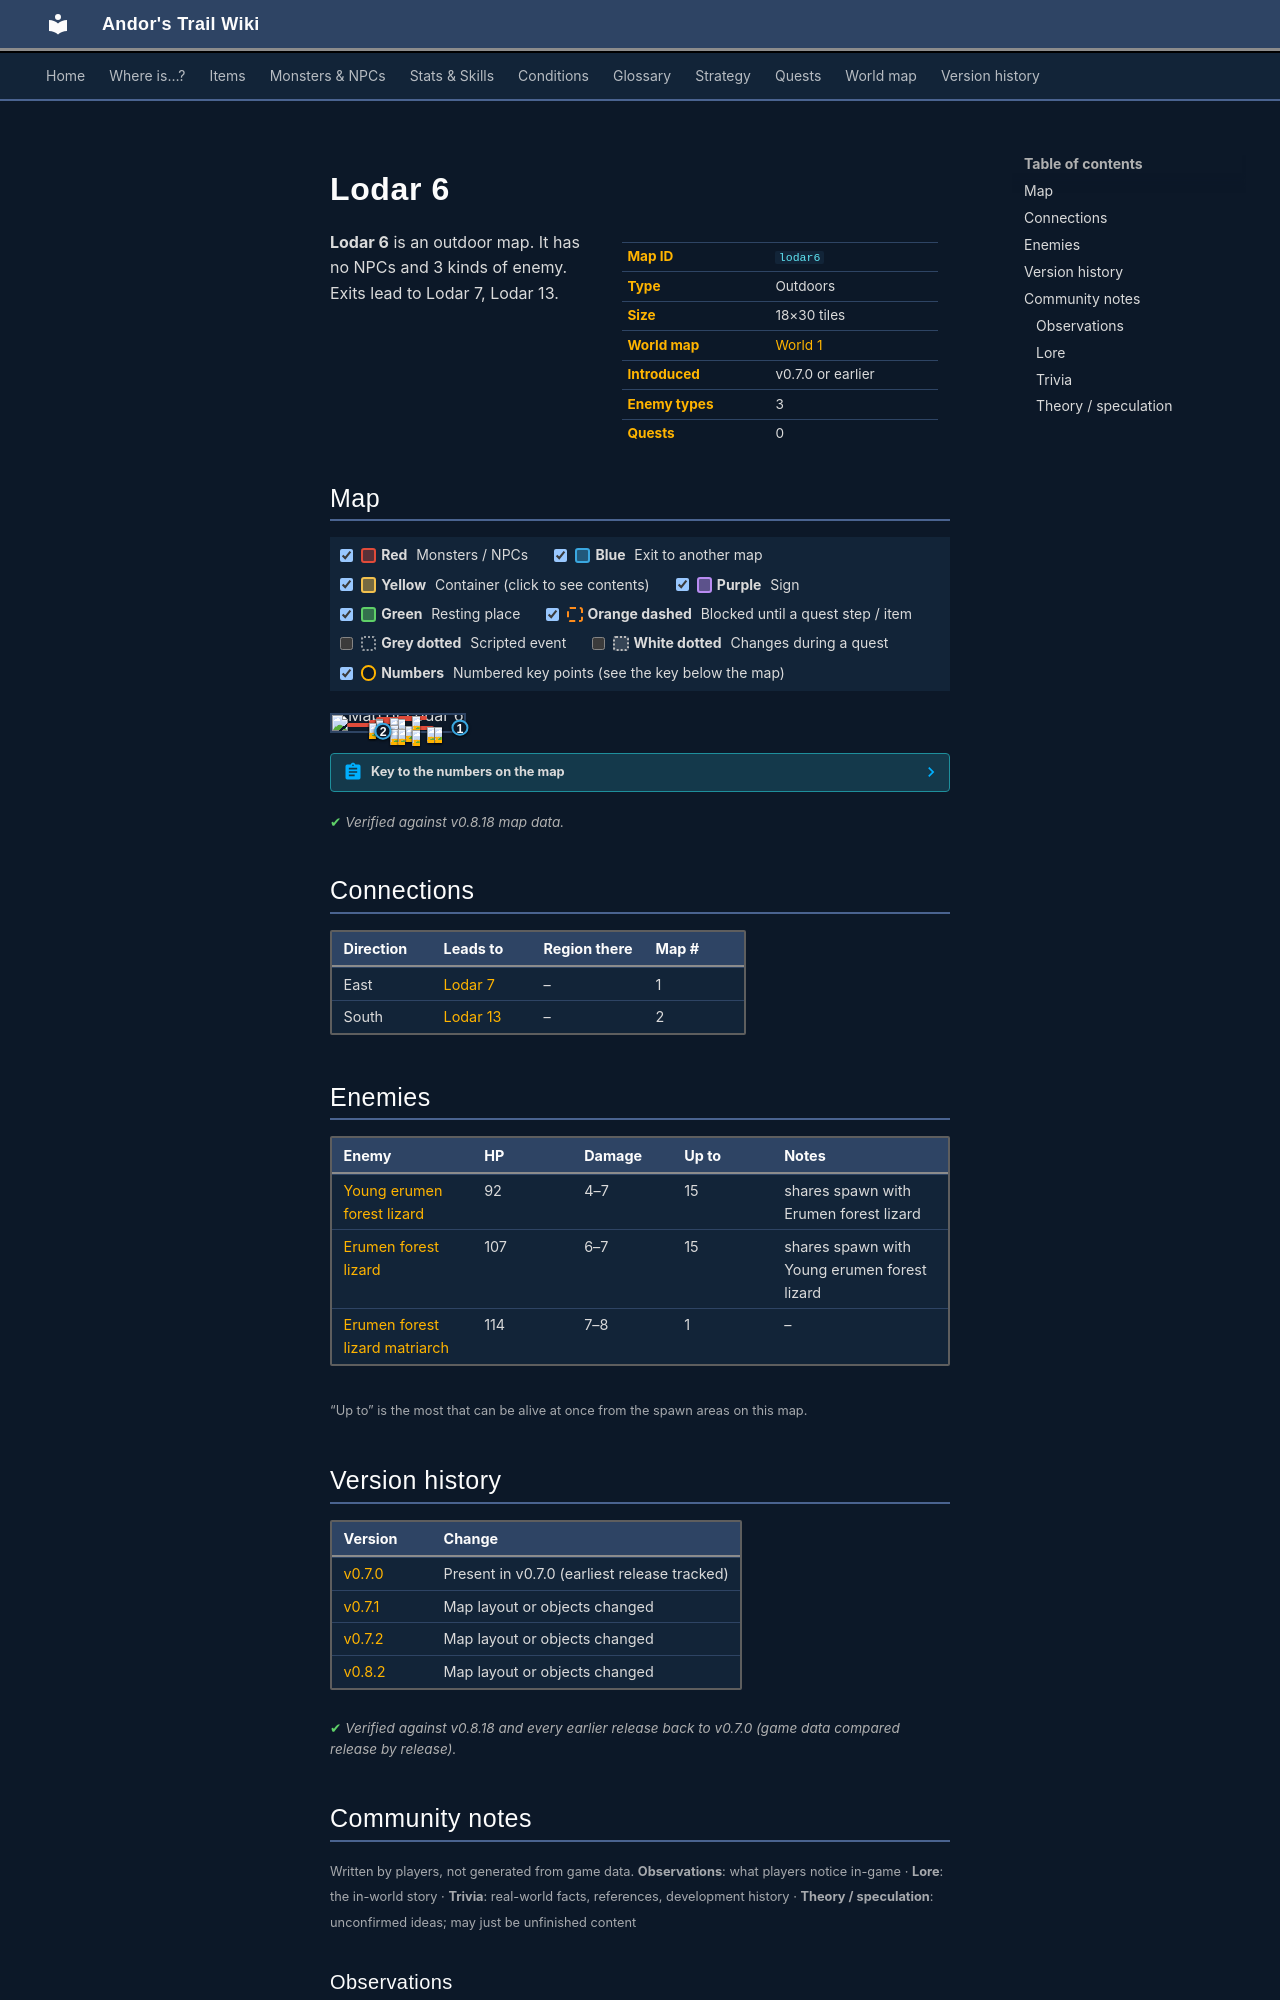

repository: asdfghjkl628/Andor-s-Trail-Wikiiii · page: maps/lodar6/index.html · generator: mkdocs

---
description: "Lodar 6 is an outdoor location in Andor's Trail. Enemies: Young erumen forest lizard, Erumen forest lizard, Erumen forest lizard matriarch. Exits to Lodar 7, Lodar 13."
---

# Lodar 6

<div class="infobox" markdown>

| | |
|---|---|
| **Map ID** | `lodar6` |
| **Type** | Outdoors |
| **Size** | 18×30 tiles |
| **World map** | [World 1](index.md) |
| **Introduced** | v0.7.0 or earlier |
| **Enemy types** | 3 |
| **Quests** | 0 |

</div>

**Lodar 6** is an outdoor map. It has no NPCs and 3 kinds of enemy. Exits lead to Lodar 7, Lodar 13.

## Map

<div class="map-legend" markdown="0"><label class="lg"><input type="checkbox" data-t="spawn" checked><span class="sw sw-spawn"></span><b>Red</b>&nbsp;Monsters / NPCs</label><label class="lg"><input type="checkbox" data-t="mapchange" checked><span class="sw sw-mapchange"></span><b>Blue</b>&nbsp;Exit to another map</label><label class="lg"><input type="checkbox" data-t="container" checked><span class="sw sw-container"></span><b>Yellow</b>&nbsp;Container (click to see contents)</label><label class="lg"><input type="checkbox" data-t="sign" checked><span class="sw sw-sign"></span><b>Purple</b>&nbsp;Sign</label><label class="lg"><input type="checkbox" data-t="rest" checked><span class="sw sw-rest"></span><b>Green</b>&nbsp;Resting place</label><label class="lg"><input type="checkbox" data-t="key" checked><span class="sw sw-key"></span><b>Orange dashed</b>&nbsp;Blocked until a quest step / item</label><label class="lg"><input type="checkbox" data-t="script"><span class="sw sw-script"></span><b>Grey dotted</b>&nbsp;Scripted event</label><label class="lg"><input type="checkbox" data-t="replace"><span class="sw sw-replace"></span><b>White dotted</b>&nbsp;Changes during a quest</label><label class="lg"><input type="checkbox" data-t="pin" checked><span class="sw sw-pin"></span><b>Numbers</b>&nbsp;Numbered key points (see the key below the map)</label></div>

<div class="map-wrap hide-script hide-replace" markdown="0"><img src="../../assets/maps/lodar6.webp" alt="Map of Lodar 6" width="576" height="960" loading="lazy"><a id="place-east" class="mo mo-mapchange" href="../lodar7/#place-west" title="Exit to Lodar 7" style="left:94.444%;top:76.667%;width:5.556%;height:3.333%"></a><a id="place-south" class="mo mo-mapchange" href="../lodar13/#place-north" title="Exit to Lodar 13" style="left:33.333%;top:96.667%;width:11.111%;height:3.333%"></a><span class="mo mo-spawn" title="Spawns: Erumen forest lizard, Young erumen forest lizard" style="left:77.778%;top:73.333%;width:5.556%;height:6.667%"></span><span class="mo mo-spawn" title="Spawns: Erumen forest lizard, Young erumen forest lizard" style="left:55.556%;top:66.667%;width:5.556%;height:3.333%"></span><span class="mo mo-spawn" title="Spawns: Erumen forest lizard matriarch" style="left:50.000%;top:6.667%;width:22.222%;height:6.667%"></span><span class="mo mo-spawn" title="Spawns: Erumen forest lizard, Young erumen forest lizard" style="left:33.333%;top:13.333%;width:33.333%;height:16.667%"></span><span class="mo mo-spawn" title="Spawns: Erumen forest lizard, Young erumen forest lizard" style="left:27.778%;top:30.000%;width:22.222%;height:16.667%"></span><span class="mo mo-spawn" title="Spawns: Erumen forest lizard, Young erumen forest lizard" style="left:11.111%;top:46.667%;width:22.222%;height:20.000%"></span><span class="mo mo-spawn" title="Spawns: Erumen forest lizard, Young erumen forest lizard" style="left:44.444%;top:60.000%;width:5.556%;height:3.333%"></span><span class="mo mo-spawn" title="Spawns: Erumen forest lizard, Young erumen forest lizard" style="left:44.444%;top:86.667%;width:11.111%;height:3.333%"></span><span class="mo mo-spawn" title="Spawns: Erumen forest lizard, Young erumen forest lizard" style="left:55.556%;top:70.000%;width:22.222%;height:23.333%"></span><a class="mob" href="../../monsters/erumen_8/" title="Young erumen forest lizard" style="left:77.778%;top:76.667%;width:5.556%;height:3.333%"><img src="../../assets/icons/monsters/monsters_tometik2_12.png" alt="Young erumen forest lizard"></a><a class="mob" href="../../monsters/erumen_8/" title="Young erumen forest lizard" style="left:77.778%;top:73.333%;width:5.556%;height:3.333%"><img src="../../assets/icons/monsters/monsters_tometik2_12.png" alt="Young erumen forest lizard"></a><a class="mob" href="../../monsters/erumen_8/" title="Young erumen forest lizard" style="left:55.556%;top:66.667%;width:5.556%;height:3.333%"><img src="../../assets/icons/monsters/monsters_tometik2_12.png" alt="Young erumen forest lizard"></a><a class="mob" href="../../monsters/erumen_10/" title="Erumen forest lizard matriarch" style="left:61.111%;top:6.667%;width:5.556%;height:3.333%"><img src="../../assets/icons/monsters/monsters_tometik1_79.png" alt="Erumen forest lizard matriarch"></a><a class="mob" href="../../monsters/erumen_9/" title="Erumen forest lizard" style="left:33.333%;top:23.333%;width:5.556%;height:3.333%"><img src="../../assets/icons/monsters/monsters_tometik2_15.png" alt="Erumen forest lizard"></a><a class="mob" href="../../monsters/erumen_9/" title="Erumen forest lizard" style="left:44.444%;top:20.000%;width:5.556%;height:3.333%"><img src="../../assets/icons/monsters/monsters_tometik2_15.png" alt="Erumen forest lizard"></a><a class="mob" href="../../monsters/erumen_9/" title="Erumen forest lizard" style="left:50.000%;top:23.333%;width:5.556%;height:3.333%"><img src="../../assets/icons/monsters/monsters_tometik2_15.png" alt="Erumen forest lizard"></a><a class="mob" href="../../monsters/erumen_9/" title="Erumen forest lizard" style="left:33.333%;top:36.667%;width:5.556%;height:3.333%"><img src="../../assets/icons/monsters/monsters_tometik2_15.png" alt="Erumen forest lizard"></a><a class="mob" href="../../monsters/erumen_8/" title="Young erumen forest lizard" style="left:33.333%;top:30.000%;width:5.556%;height:3.333%"><img src="../../assets/icons/monsters/monsters_tometik2_12.png" alt="Young erumen forest lizard"></a><a class="mob" href="../../monsters/erumen_8/" title="Young erumen forest lizard" style="left:27.778%;top:46.667%;width:5.556%;height:3.333%"><img src="../../assets/icons/monsters/monsters_tometik2_12.png" alt="Young erumen forest lizard"></a><a class="mob" href="../../monsters/erumen_8/" title="Young erumen forest lizard" style="left:27.778%;top:50.000%;width:5.556%;height:3.333%"><img src="../../assets/icons/monsters/monsters_tometik2_12.png" alt="Young erumen forest lizard"></a><a class="mob" href="../../monsters/erumen_9/" title="Erumen forest lizard" style="left:44.444%;top:60.000%;width:5.556%;height:3.333%"><img src="../../assets/icons/monsters/monsters_tometik2_15.png" alt="Erumen forest lizard"></a><a class="mob" href="../../monsters/erumen_9/" title="Erumen forest lizard" style="left:44.444%;top:86.667%;width:5.556%;height:3.333%"><img src="../../assets/icons/monsters/monsters_tometik2_15.png" alt="Erumen forest lizard"></a><a class="mob" href="../../monsters/erumen_9/" title="Erumen forest lizard" style="left:50.000%;top:86.667%;width:5.556%;height:3.333%"><img src="../../assets/icons/monsters/monsters_tometik2_15.png" alt="Erumen forest lizard"></a><a class="mob" href="../../monsters/erumen_9/" title="Erumen forest lizard" style="left:61.111%;top:90.000%;width:5.556%;height:3.333%"><img src="../../assets/icons/monsters/monsters_tometik2_15.png" alt="Erumen forest lizard"></a><a class="mob" href="../../monsters/erumen_9/" title="Erumen forest lizard" style="left:72.222%;top:73.333%;width:5.556%;height:3.333%"><img src="../../assets/icons/monsters/monsters_tometik2_15.png" alt="Erumen forest lizard"></a><a class="pin pin-exit" href="#key-1" style="left:97.222%;top:78.333%" title="Exit (east): to [Lodar 7](lodar7.md)">1</a><a class="pin pin-exit" href="#key-2" style="left:38.889%;top:98.333%" title="Exit (south): to [Lodar 13](lodar13.md)">2</a></div>

??? abstract "Key to the numbers on the map"

    | # | What | Details |
    |---|---|---|
    | <span id="key-1"></span>1 | Exit (east) | to [Lodar 7](lodar7.md) |
    | <span id="key-2"></span>2 | Exit (south) | to [Lodar 13](lodar13.md) |


<p class="verified">Verified against v0.8.18 map data.</p>

## Connections

| Direction | Leads to | Region there | Map # |
|---|---|---|---|
| East | [Lodar 7](lodar7.md) | – | 1 |
| South | [Lodar 13](lodar13.md) | – | 2 |

## Enemies

| Enemy | HP | Damage | Up to | Notes |
|---|---|---|---|---|
| [Young erumen forest lizard](../monsters/erumen_8.md) | 92 | 4–7 | 15 | shares spawn with Erumen forest lizard |
| [Erumen forest lizard](../monsters/erumen_9.md) | 107 | 6–7 | 15 | shares spawn with Young erumen forest lizard |
| [Erumen forest lizard matriarch](../monsters/erumen_10.md) | 114 | 7–8 | 1 | – |

<small>“Up to” is the most that can be alive at once from the spawn areas on this map.</small>


## Version history

| Version | Change |
|---|---|
| [v0.7.0](../versions/0.7.0.md) | Present in v0.7.0 (earliest release tracked) |
| [v0.7.1](../versions/0.7.1.md) | Map layout or objects changed |
| [v0.7.2](../versions/0.7.2.md) | Map layout or objects changed |
| [v0.8.2](../versions/0.8.2.md) | Map layout or objects changed |

<p class="verified">Verified against v0.8.18 and every earlier release back to v0.7.0 (game data compared release by release).</p>


## Community notes

<small>Written by players, not generated from game data. **Observations**: what players notice in-game · **Lore**: the in-world story · **Trivia**: real-world facts, references, development history · **Theory / speculation**: unconfirmed ideas; may just be unfinished content</small>

### Observations

*No notes yet. Contributions are welcome: [add a note](https://github.com/asdfghjkl628/Andor-s-Trail-Wikiiii/new/main/notes/maps?filename=lodar6.md&value=%23%23%20Observations%0A%0A%3C%21--%20what%20players%20notice%20in-game%20--%3E%0A%0A%23%23%20Lore%0A%0A%3C%21--%20the%20in-world%20story%20--%3E%0A%0A%23%23%20Trivia%0A%0A%3C%21--%20real-world%20facts%2C%20references%2C%20development%20history%20--%3E%0A%0A%23%23%20Theory%20/%20speculation%0A%0A%3C%21--%20unconfirmed%20ideas%3B%20may%20just%20be%20unfinished%20content%20--%3E%0A).*
